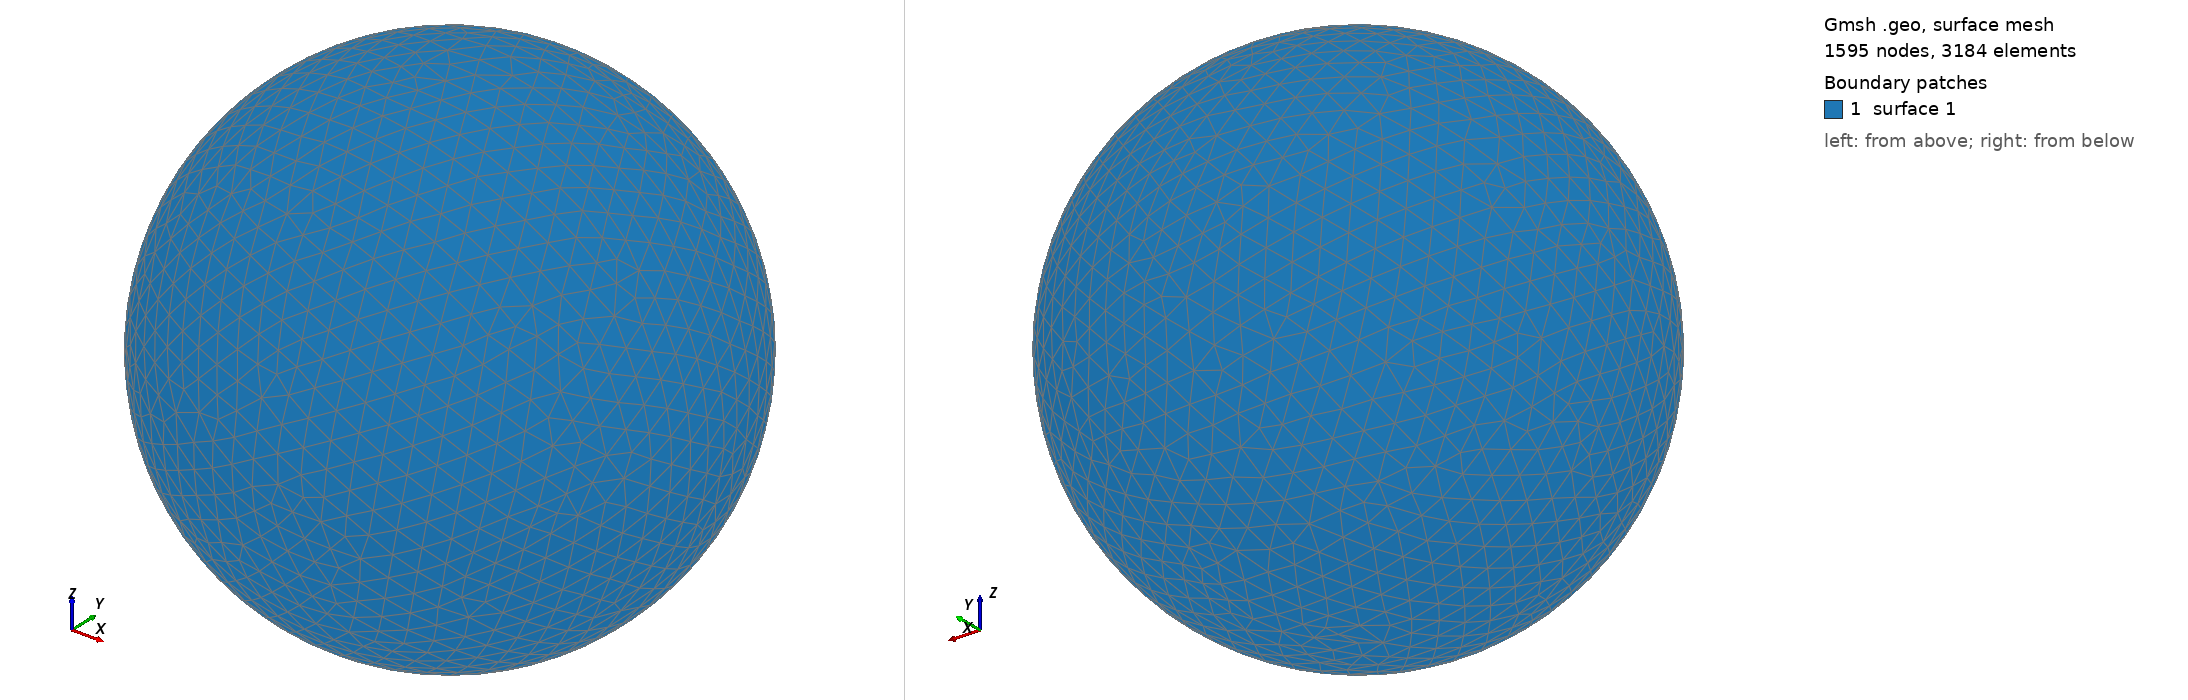

Gmsh geometry script, surface-meshed: 1595 nodes, 3184 surface elements. Boundary patches (legend numbers): 1 surface 1. Left view from above one corner, right view from below the opposite corner. The script declares no physical surfaces, so the legend lists its geometric surfaces. The drawing asked Gmsh for element sizes between 1% and 20% of the model's largest extent; the script's own settings can give other sizes.

=== shot1586.geo (drawn) ===
SetFactory("OpenCASCADE");
Point(1) = {0,0,0,0};
Sphere(1) = {0,0,0,0.06265000};
MeshSize{ PointsOf{ Surface{:}; } } = 0.006265000;
Mesh.ElementOrder=1;
Mesh.Format=39;
